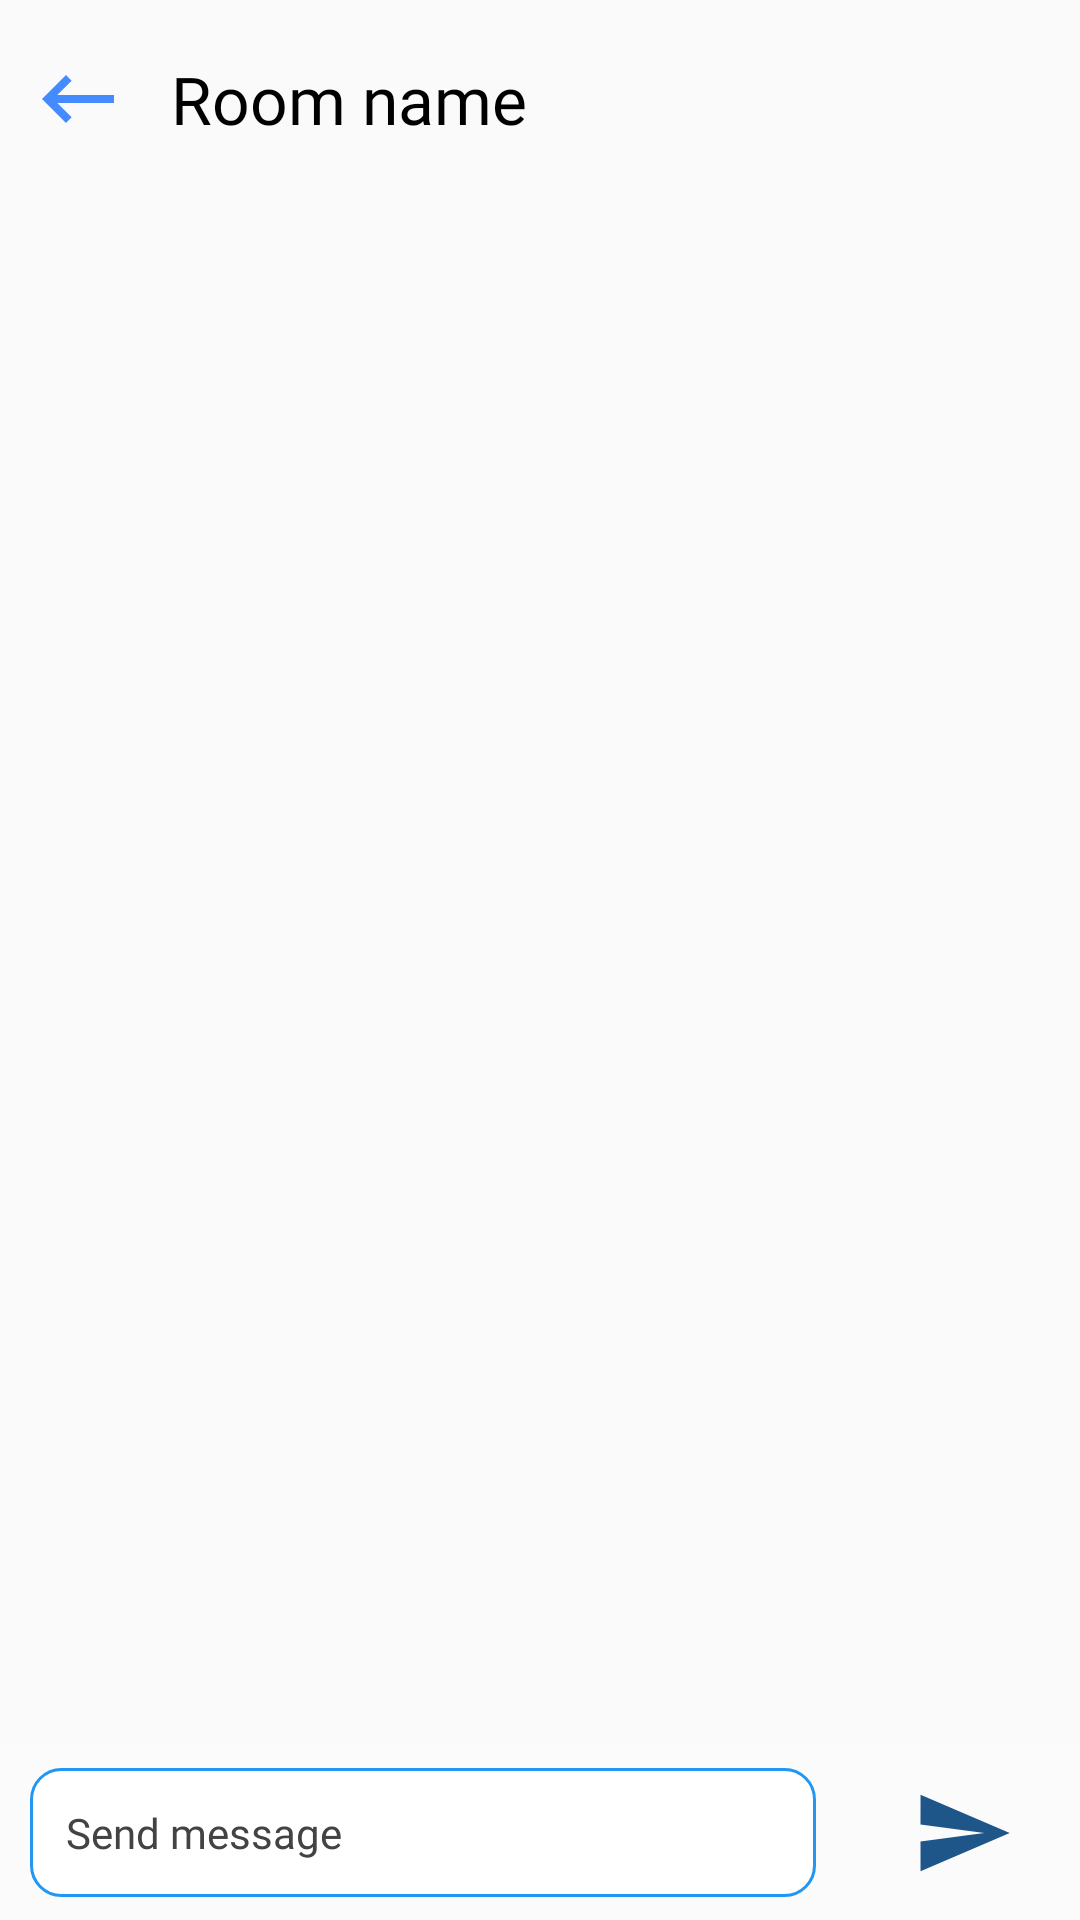

Produce the Android XML layout that renders to this screen, including the resource entries it uses.
<!-- AndroidManifest.xml: application theme Theme.AppartmentFinder -->
<!-- res/layout/activity_room_chat.xml -->
<?xml version="1.0" encoding="utf-8"?>
<RelativeLayout xmlns:android="http://schemas.android.com/apk/res/android"
    xmlns:app="http://schemas.android.com/apk/res-auto"
    xmlns:tools="http://schemas.android.com/tools"
    android:layout_width="match_parent"
    android:layout_height="match_parent"
    tools:context=".RoomChatActivity">

    <RelativeLayout
        android:id="@+id/rl_header"
        android:layout_width="match_parent"
        android:layout_height="66dp">
        <ImageView
            android:id="@+id/ic_back"
            android:layout_width="32dp"
            android:layout_height="32dp"
            android:src="@drawable/ic_back"
            android:layout_centerVertical="true"
            android:layout_marginStart="10dp"/>
        <TextView
            android:id="@+id/room"
            android:layout_width="wrap_content"
            android:layout_height="wrap_content"
            android:text="Room name"
            android:layout_centerVertical="true"
            android:textSize="22sp"
            android:fontFamily="@font/op_bold"
            android:textColor="@color/black"
            android:layout_toEndOf="@id/ic_back"
            android:layout_marginStart="15dp"/>

    </RelativeLayout>

    <androidx.recyclerview.widget.RecyclerView
        android:id="@+id/rcv_msg"
        android:layout_width="match_parent"
        android:layout_height="wrap_content"
        android:layout_above="@id/ll_send_smg"
        android:layout_below="@id/rl_header"
        android:layout_marginStart="10dp"
        android:layout_marginTop="10dp"
        android:layout_marginEnd="10dp"
        tools:listitem="@layout/item_message" />

    <LinearLayout
        android:id="@+id/ll_send_smg"
        android:layout_width="match_parent"
        android:layout_height="wrap_content"
        android:orientation="horizontal"
        android:background="#26FFFFFF"
        android:paddingHorizontal="10dp"
        android:layout_alignParentBottom="true"
        android:gravity="center_vertical"
       >

        <EditText
            android:id="@+id/msgInput"
            android:layout_width="0dp"
            android:layout_height="wrap_content"
            android:padding="12dp"
            android:layout_weight="1"
            android:maxLines="10"
            android:hint="Send message"
            android:inputType="textMultiLine"
            android:textSize="14sp"
            android:textColor="@color/black"
            android:textColorHint="#434343"
            android:background="@drawable/bg_border_10"/>

        <ImageButton
            android:id="@+id/msgButton"
            android:layout_width="58dp"
            android:layout_height="58dp"
            android:layout_marginStart="20dp"
            android:background="#00000000"
            android:src="@drawable/ic_send_24"
            android:padding="12dp"
            android:scaleType="fitCenter"/>

    </LinearLayout>


</RelativeLayout>
<!-- res/layout/item_message.xml (included above) -->
<?xml version="1.0" encoding="utf-8"?>
<LinearLayout
    xmlns:android="http://schemas.android.com/apk/res/android"
    android:orientation="vertical"
    android:layout_width="match_parent"
    android:layout_height="wrap_content"
    android:padding="5dp"
    android:background="#00000000">

    <TextView
        android:id="@+id/date"
        android:layout_width="wrap_content"
        android:layout_height="wrap_content"
        android:text="6.00 PM"
        android:layout_gravity="center_horizontal"
        android:layout_marginVertical="10dp"
        android:visibility="visible"
        android:textColor="@color/black"
        android:fontFamily="@font/op_r"
        android:textSize="12sp"/>


    <LinearLayout
        android:id="@+id/receivedLayout"
        android:orientation="horizontal"
        android:layout_width="wrap_content"
        android:layout_height="wrap_content">

        <ImageView
            android:id="@+id/bot_avt"
            android:layout_width="32dp"
            android:layout_height="32dp"
            android:layout_marginBottom="10dp"
            android:layout_marginHorizontal="10dp"
            android:src="@drawable/man"/>

        <RelativeLayout
            android:layout_width="wrap_content"
            android:layout_height="wrap_content"
            android:minWidth="80dp"
            android:layout_marginEnd="80dp"
            android:layout_marginTop="10dp"
            android:background="@drawable/message_received">

            <TextView
                android:id="@+id/receivedTextView"
                android:layout_width="wrap_content"
                android:layout_height="wrap_content"
                android:layout_gravity="center"
                android:layout_marginStart="10dp"
                android:layout_marginTop="10dp"
                android:layout_marginEnd="10dp"
                android:layout_marginBottom="10dp"
                android:textColor="#fff" />
        </RelativeLayout>


    </LinearLayout>

    <LinearLayout
        android:id="@+id/sentLayout"
        android:orientation="vertical"
        android:layout_width="wrap_content"
        android:layout_height="wrap_content"
        android:layout_marginStart="80dp"
        android:minWidth="80dp"
        android:layout_gravity="end"
        android:background="@drawable/message_sent">

        <TextView
            android:id="@+id/sentTextView"
            android:layout_width="wrap_content"
            android:layout_height="wrap_content"
            android:layout_gravity="center"
            android:layout_margin="10dp"
            android:textColor="#fff"/>

    </LinearLayout>

</LinearLayout>
<!-- resources referenced by this layout -->
<resources>
  <color name="black">#FF000000</color>
  <!-- drawable bg_border_10 (drawable) -->
  <?xml version="1.0" encoding="utf-8"?>
  <shape xmlns:android="http://schemas.android.com/apk/res/android">
      <corners
          android:radius="10dp"/>
      <solid
          android:color="@color/white"/>
      <stroke
          android:color="@color/colorPrimary"
          android:width="1dp"/>
  
  </shape>
  <!-- drawable ic_back (drawable) -->
  <vector android:autoMirrored="true" android:height="24dp"
      android:tint="#448BFF" android:viewportHeight="24"
      android:viewportWidth="24" android:width="24dp" xmlns:android="http://schemas.android.com/apk/res/android">
      <path android:fillColor="@android:color/white" android:pathData="M21,11H6.83l3.58,-3.59L9,6l-6,6 6,6 1.41,-1.41L6.83,13H21z"/>
  </vector>
  <!-- drawable ic_send_24 (drawable) -->
  <vector android:autoMirrored="true" android:height="24dp"
      android:tint="#1E5689" android:viewportHeight="24"
      android:viewportWidth="24" android:width="24dp" xmlns:android="http://schemas.android.com/apk/res/android">
      <path android:fillColor="@android:color/white" android:pathData="M2.01,21L23,12 2.01,3 2,10l15,2 -15,2z"/>
  </vector>
  <!-- drawable message_received (drawable) -->
  <?xml version="1.0" encoding="utf-8"?>
  <shape xmlns:android="http://schemas.android.com/apk/res/android" >
  
      <solid android:color="@color/colorPrimary" />
  
      <padding
          android:left="1dp"
          android:right="1dp"
          android:bottom="1dp"
          android:top="1dp" />
  
      <corners android:bottomLeftRadius="20dp"
          android:topRightRadius="20dp"
          android:bottomRightRadius="20dp"/>
  </shape>
  <!-- drawable message_sent (drawable) -->
  <?xml version="1.0" encoding="utf-8"?>
  <shape xmlns:android="http://schemas.android.com/apk/res/android" >
  
      <solid android:color="#9C9C9C" />
  
      <padding
          android:left="1dp"
          android:right="1dp"
          android:bottom="1dp"
          android:top="1dp" />
  
      <corners android:bottomLeftRadius="20dp"
          android:topLeftRadius="20dp"
          android:bottomRightRadius="20dp"/>
  </shape>
  <style name="Theme.AppartmentFinder" parent="Theme.AppCompat.Light.NoActionBar">
          
          <item name="colorPrimary">@color/purple_500</item>
          <item name="colorPrimaryDark">@color/purple_700</item>
          <item name="colorAccent">@color/teal_200</item>
          <item name="fontFamily">@font/op_r</item>
          
      </style>
  <color name="white">#FFFFFFFF</color>
  <color name="colorPrimary">#2196F3</color>
  <color name="purple_500">#2196F3</color>
  <color name="purple_700">#FF3700B3</color>
  <color name="teal_200">#FF03DAC5</color>
</resources>
